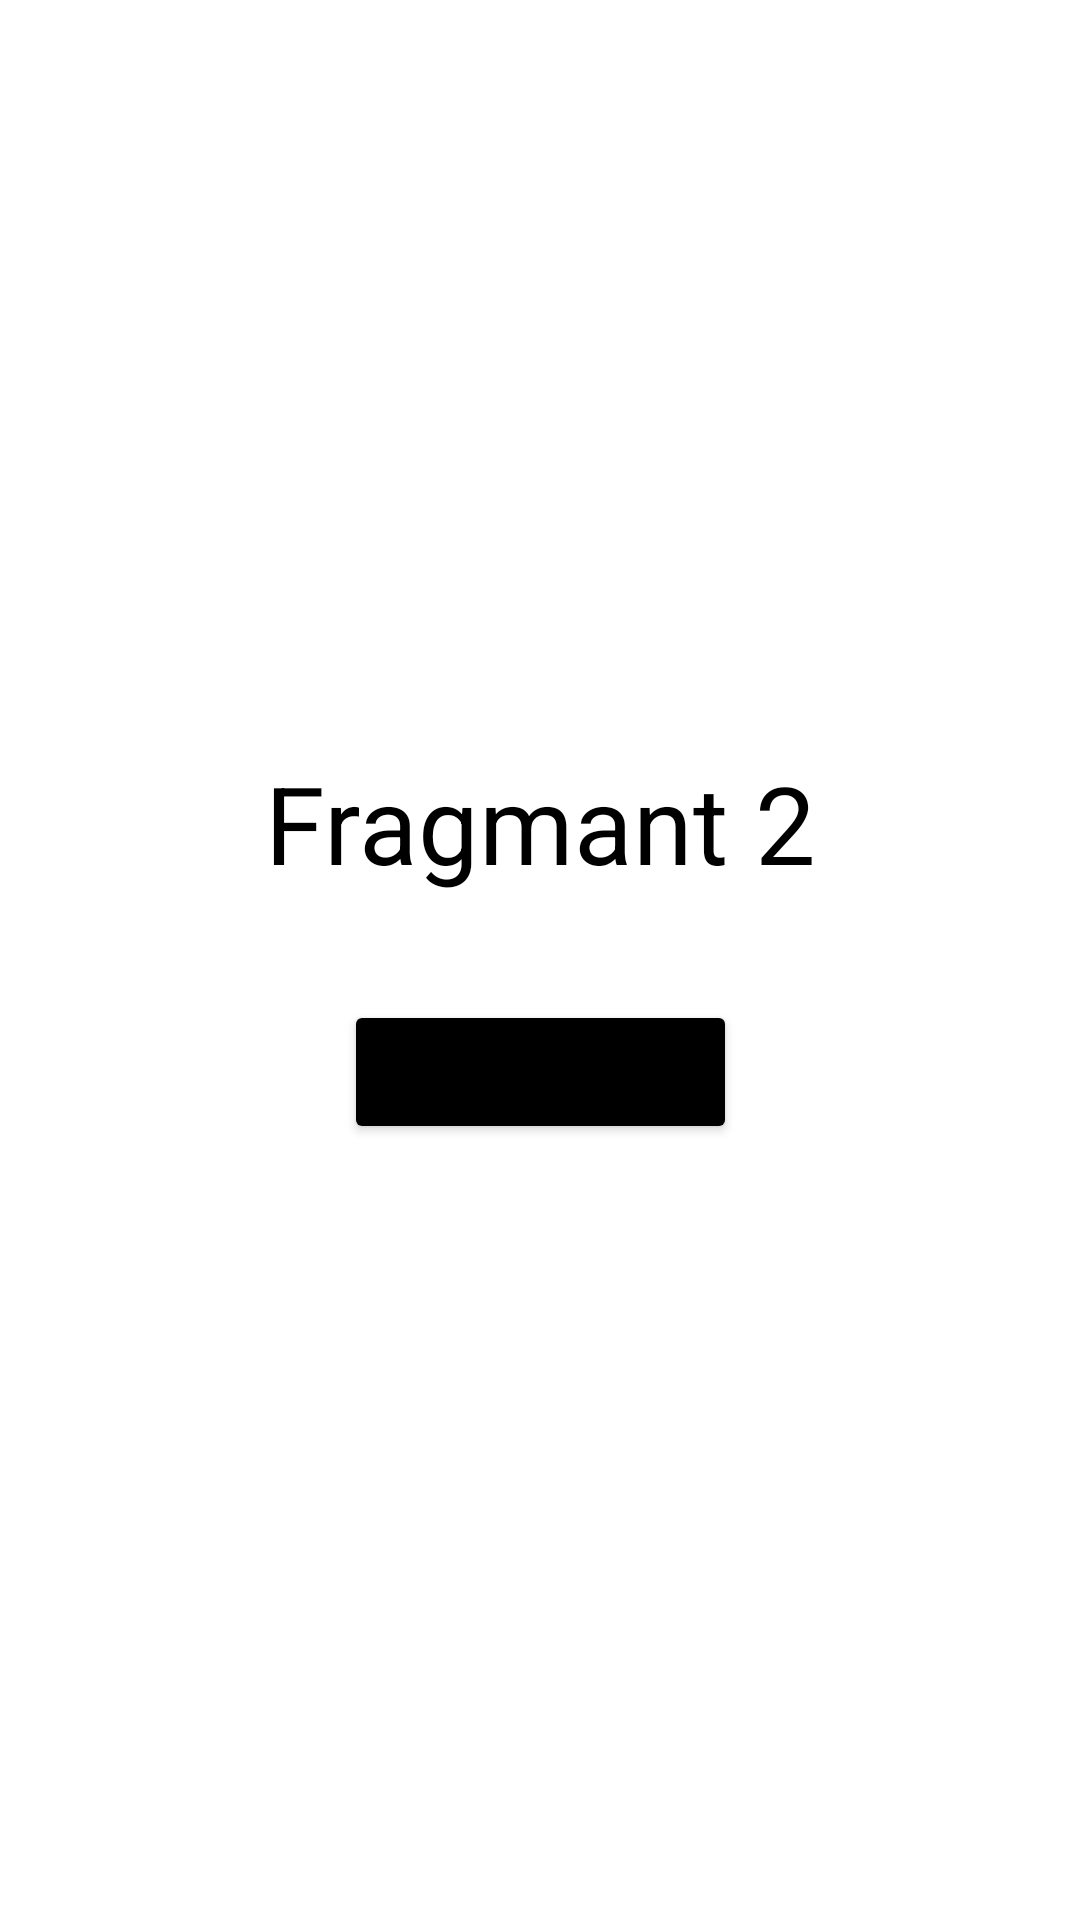

Write the Android layout XML for this screen, with the resource values it uses.
<!-- AndroidManifest.xml: application theme Theme.LatihanNavigasi2 -->
<!-- res/layout/fragment_2.xml -->
<?xml version="1.0" encoding="utf-8"?>
<androidx.constraintlayout.widget.ConstraintLayout xmlns:android="http://schemas.android.com/apk/res/android"
    xmlns:app="http://schemas.android.com/apk/res-auto"
    xmlns:tools="http://schemas.android.com/tools"
    android:layout_width="match_parent"
    android:layout_height="match_parent"
    tools:context=".Fragment2">

    

    <TextView
        android:id="@+id/fragment2"
        android:layout_width="wrap_content"
        android:layout_height="wrap_content"
        android:layout_marginStart="16dp"
        android:layout_marginTop="250dp"
        android:layout_marginEnd="16dp"
        android:text="Fragmant 2"
        android:textSize="36dp"
        android:textColor="@color/black"
        app:layout_constraintEnd_toEndOf="parent"
        app:layout_constraintStart_toStartOf="parent"
        app:layout_constraintTop_toTopOf="parent" />

    <Button
        android:id="@+id/btn_to_fragment1"
        android:layout_width="wrap_content"
        android:layout_height="wrap_content"
        android:layout_marginStart="16dp"
        android:layout_marginTop="35dp"
        android:layout_marginEnd="16dp"
        android:backgroundTint="@color/black"
        android:text="To Fragment 1"
        app:layout_constraintEnd_toEndOf="parent"
        app:layout_constraintStart_toStartOf="parent"
        app:layout_constraintTop_toBottomOf="@+id/fragment2" />

    <Button
        android:id="@+id/btn_to_fragment_3"
        android:layout_width="wrap_content"
        android:layout_height="wrap_content"
        android:layout_marginStart="16dp"
        android:layout_marginTop="16dp"
        android:layout_marginEnd="16dp"
        android:layout_marginBottom="16dp"
        android:backgroundTint="@color/black"
        android:text="To Fragment 3"
        app:layout_constraintBottom_toTopOf="@+id/tv_name"
        app:layout_constraintEnd_toEndOf="parent"
        app:layout_constraintStart_toStartOf="parent"
        app:layout_constraintTop_toBottomOf="@+id/btn_to_fragment1"
        app:layout_constraintVertical_bias="0.01999998" />

    <TextView
        android:id="@+id/tv_name"
        android:layout_width="wrap_content"
        android:layout_height="wrap_content"
        android:layout_marginBottom="200dp"
        android:text=""
        android:textSize="36dp"
        app:layout_constraintBottom_toBottomOf="parent"
        app:layout_constraintEnd_toEndOf="parent"
        app:layout_constraintStart_toStartOf="parent" />


</androidx.constraintlayout.widget.ConstraintLayout>
<!-- resources referenced by this layout -->
<resources>
  <style name="Theme.LatihanNavigasi2" parent="Theme.MaterialComponents.DayNight.DarkActionBar">
          
          <item name="colorPrimary">@color/purple_500</item>
          <item name="colorPrimaryVariant">@color/purple_700</item>
          <item name="colorOnPrimary">@color/white</item>
          
          <item name="colorSecondary">@color/teal_200</item>
          <item name="colorSecondaryVariant">@color/teal_700</item>
          <item name="colorOnSecondary">@color/black</item>
          
          <item name="android:statusBarColor">?attr/colorPrimaryVariant</item>
          
      </style>
  <!-- not gathered from this repository: default colours our renderer supplied (Android Studio template values) -->
  <color name="purple_500">#FF6200EE</color>
  <color name="purple_700">#FF3700B3</color>
  <color name="teal_200">#FF03DAC5</color>
  <color name="teal_700">#FF018786</color>
  <color name="black">#FF000000</color>
  <color name="white">#FFFFFFFF</color>
</resources>
